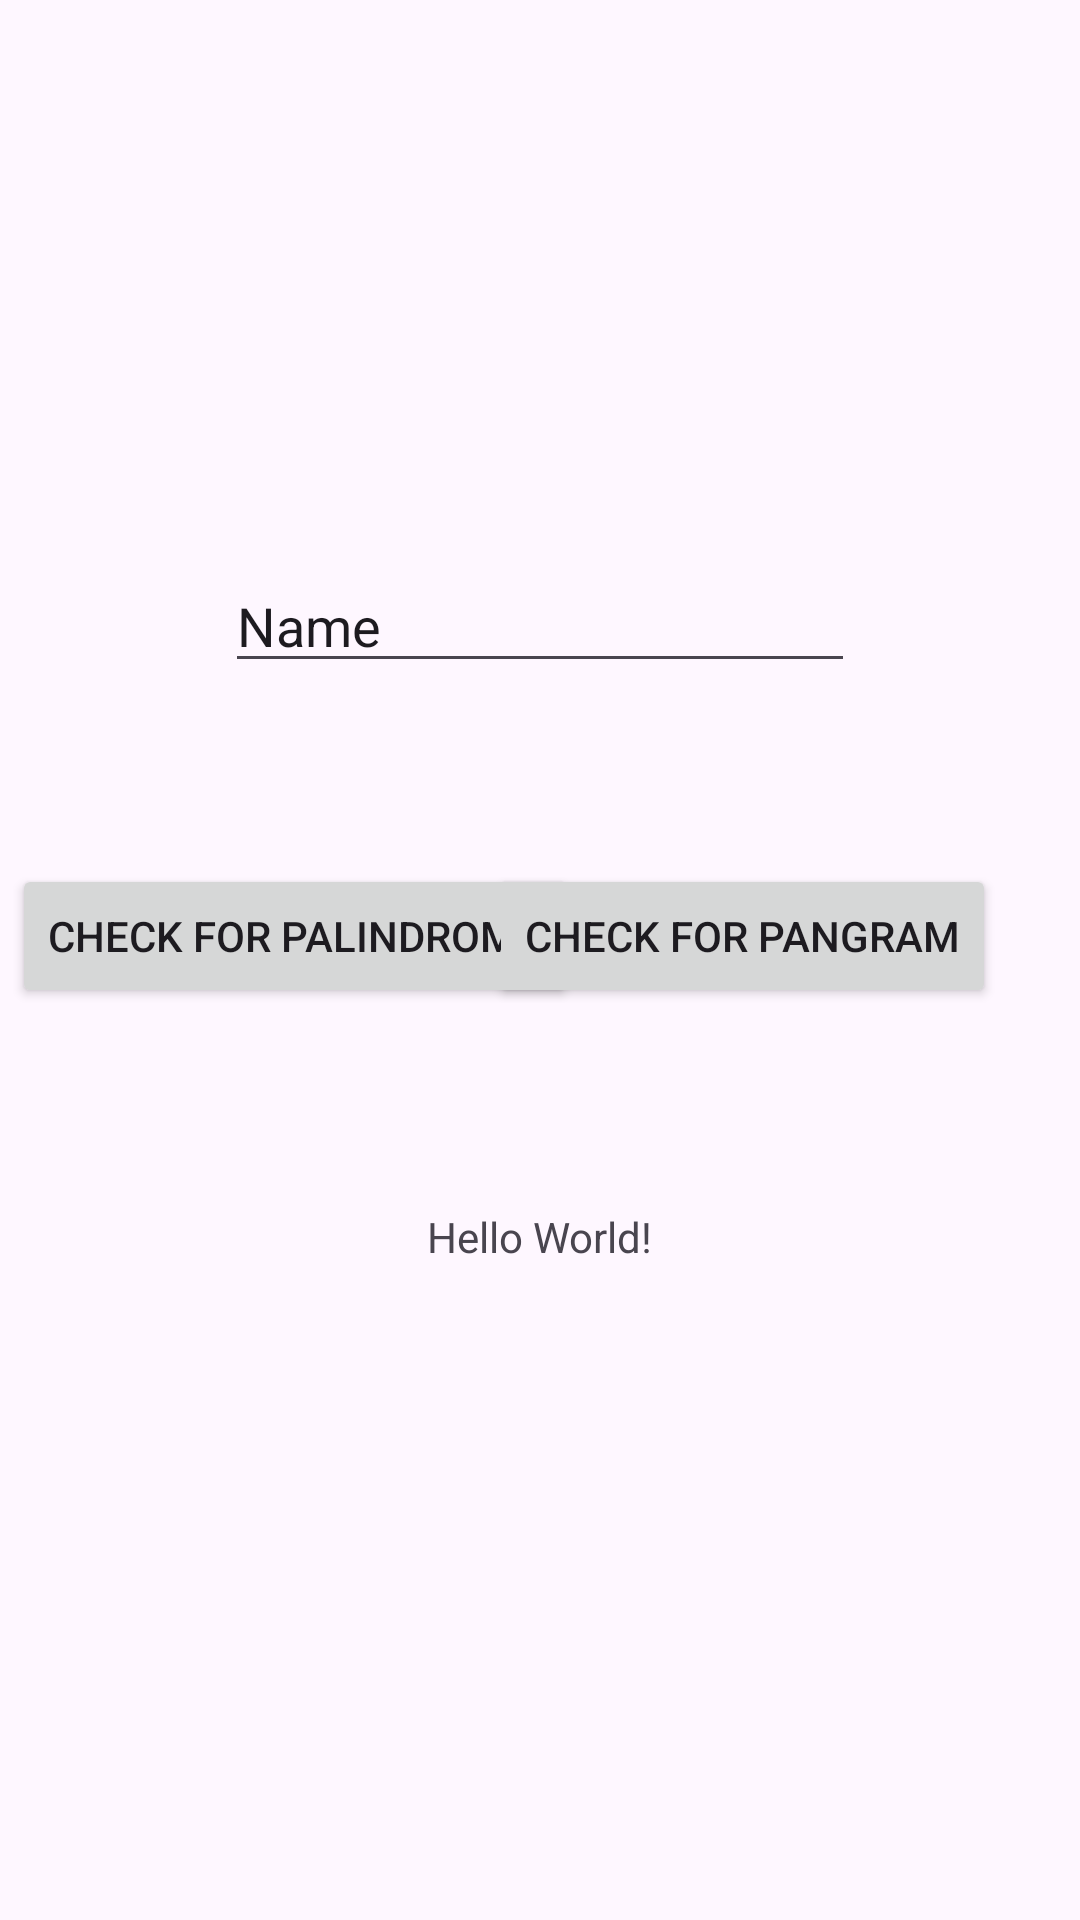

The Android layout XML behind this screen, and the referenced resources:
<!-- AndroidManifest.xml: application theme Theme.Challenge2Intents -->
<!-- res/layout/activity_main.xml -->
<?xml version="1.0" encoding="utf-8"?>
<androidx.constraintlayout.widget.ConstraintLayout xmlns:android="http://schemas.android.com/apk/res/android"
    xmlns:app="http://schemas.android.com/apk/res-auto"
    xmlns:tools="http://schemas.android.com/tools"
    android:id="@+id/main"
    android:layout_width="match_parent"
    android:layout_height="match_parent"
    tools:context=".MainActivity">

    <TextView
        android:id="@+id/txt_result"
        android:layout_width="wrap_content"
        android:layout_height="wrap_content"
        android:text="Hello World!"
        app:layout_constraintBottom_toBottomOf="parent"
        app:layout_constraintEnd_toEndOf="parent"
        app:layout_constraintStart_toStartOf="parent"
        app:layout_constraintTop_toBottomOf="@+id/btn_palindrome"
        app:layout_constraintVertical_bias="0.234" />

    <Button
        android:id="@+id/btn_palindrome"
        android:layout_width="wrap_content"
        android:layout_height="wrap_content"
        android:layout_marginStart="4dp"
        android:layout_marginTop="288dp"
        android:text="Check for palindrome"
        app:layout_constraintStart_toStartOf="parent"
        app:layout_constraintTop_toTopOf="parent" />

    <Button
        android:id="@+id/btn_pangram"
        android:layout_width="wrap_content"
        android:layout_height="wrap_content"
        android:layout_marginTop="288dp"
        android:layout_marginEnd="28dp"
        android:text="Check for pangram"
        app:layout_constraintEnd_toEndOf="parent"
        app:layout_constraintTop_toTopOf="parent" />

    <EditText
        android:id="@+id/txt_input"
        android:layout_width="wrap_content"
        android:layout_height="wrap_content"
        android:ems="10"
        android:inputType="text"
        android:text="Name"
        app:layout_constraintBottom_toTopOf="@+id/btn_palindrome"
        app:layout_constraintEnd_toEndOf="parent"
        app:layout_constraintStart_toStartOf="parent"
        app:layout_constraintTop_toTopOf="parent"
        app:layout_constraintVertical_bias="0.756" />

</androidx.constraintlayout.widget.ConstraintLayout>
<!-- resources referenced by this layout -->
<resources>
  <style name="Theme.Challenge2Intents" parent="Base.Theme.Challenge2Intents" />
  <style name="Base.Theme.Challenge2Intents" parent="Theme.Material3.DayNight.NoActionBar">
          
          
      </style>
</resources>
